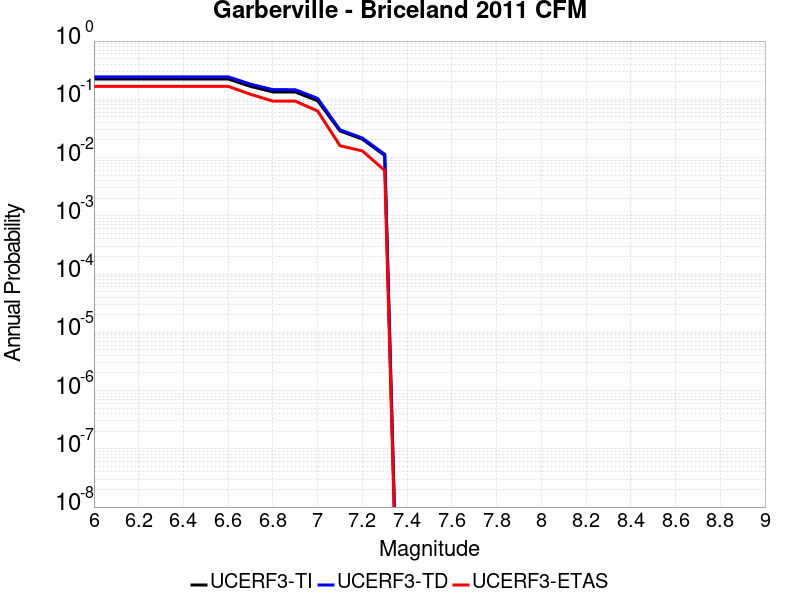

The table this chart was drawn from, first rows:
Magnitude, UCERF3-TI Prob, UCERF3-TD Prob, UCERF3-ETAS Prob
6.0, 0.2232, 0.2433, 0.167
6.1, 0.2232, 0.2433, 0.167
6.2, 0.2232, 0.2433, 0.167
6.3, 0.2232, 0.2433, 0.167
6.4, 0.2232, 0.2433, 0.167
6.5, 0.2232, 0.2433, 0.167
6.6, 0.2232, 0.2433, 0.167
6.7, 0.1667, 0.1821, 0.122
6.8, 0.1338, 0.1465, 0.093
6.9, 0.1334, 0.1462, 0.093
7.0, 0.0945, 0.1039, 0.063
7.1, 0.02863, 0.02997, 0.016
7.2, 0.02071, 0.02167, 0.013
7.3, 0.01088, 0.01139, 0.006
